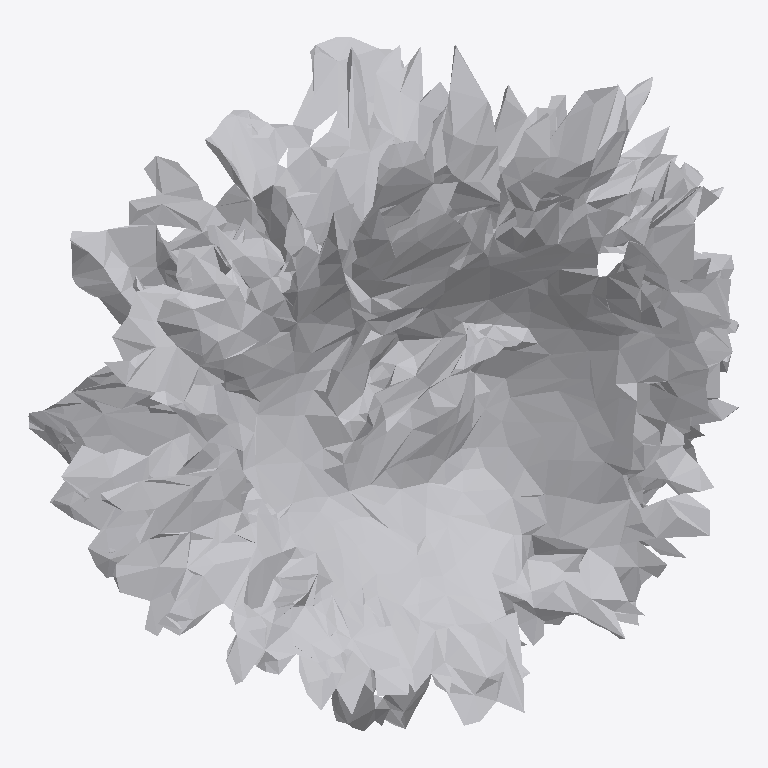
Plan cut of the same IFC building model at storey 'Ground Floor' (level 0.00 m, cut at 1.40 m), seen from above with north up, elements coloured by IFC class: 1 other element (light grey). No cut surface shows.
Extent 0.755 m × 0.738 m × 0.609 m (x, y, z). Storeys (1): Ground Floor at 0.00 m. Elements (1): 1 IfcFurniture.

HEADER;
FILE_DESCRIPTION(('ViewDefinition [CoordinationView]'),'2;1');
FILE_NAME('','2026-07-12T07:51:58',(''),(''),'IfcOpenShell 0.8.0','IfcOpenShell 0.8.0','');
FILE_SCHEMA(('IFC4'));
ENDSEC;
DATA;
#17=IFCPROJECT('2JSBIzUPfA8842pV49dFTM',#5,'Office Project',$,$,$,$,(#15),#10);
#20=IFCSITE('0rhR0W5on1MwLEFThNPhvd',#5,'Site',$,$,#19,$,$,.ELEMENT.,$,$,$,$,$);
#22=IFCBUILDING('3WuX3aAbnAnhlGDjioDCrt',#5,'Building',$,$,#21,$,$,.ELEMENT.,$,$,$);
#24=IFCBUILDINGSTOREY('0gZLWv79b3j9wDBZahtk9J',#5,'Ground Floor',$,$,#23,$,$,.ELEMENT.,0.0);
#35=IFCFURNITURE('3UAH6SCYL6$vQRL0hR3HiS',#5,'list05_planter',$,$,#34,#31,$,$);
ENDSEC;
